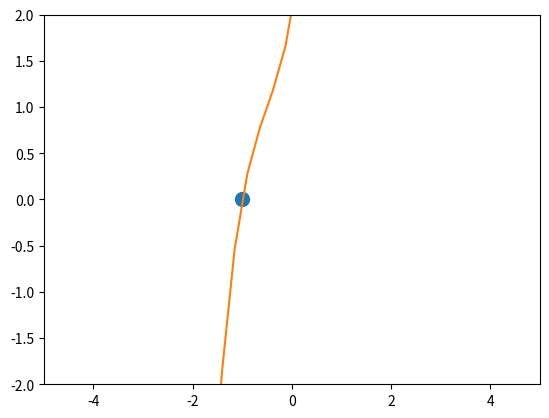

Here is the Python script that generated this plot:
import numpy as np
import matplotlib.pyplot as plt

class Bisection:
    # Function for which the bisecion method operates
    def funkcja(self, x):
        return 2*x**3 + 3*x **2 + 3 *x + 2

    def bis(self, a, b):

        roz = []

        for i in range(0,10):
            # Sprawdzamy warunek miejsca zerowego 
            if (self.funkcja(a) * self.funkcja(b) > 0):
                break

            x1 = (a + b) / 2

            if (self.funkcja(x1) == 0):
                break
            elif (self.funkcja(x1) * self.funkcja(a) < 0):
                b = x1;
                roz.append(b)
            else:
                a = x1;
                roz.append(a)
        try:
            return np.round(roz[9],2)
        except IndexError:
            pass

    def przedzial(self, a, b):

        L = np.linspace(a, b, 10)
        lista = []
        for i in L:
            lista.append(self.bis(i,i+1))
        return set(lista)

rozw = Bisection().przedzial(-2, 2)
print (rozw)

x = np.linspace(-5,5, 40)
y = []
for i in x:
    y.append(Bisection().funkcja(i))

rozw = list(rozw)
zero = np.zeros(len(rozw))

plt.plot(rozw,zero, 'o', ms=10)
plt.plot(x,y)
plt.axis([-5,5,-2,2])
#plt.savefig('Bisekcja')
plt.show()


